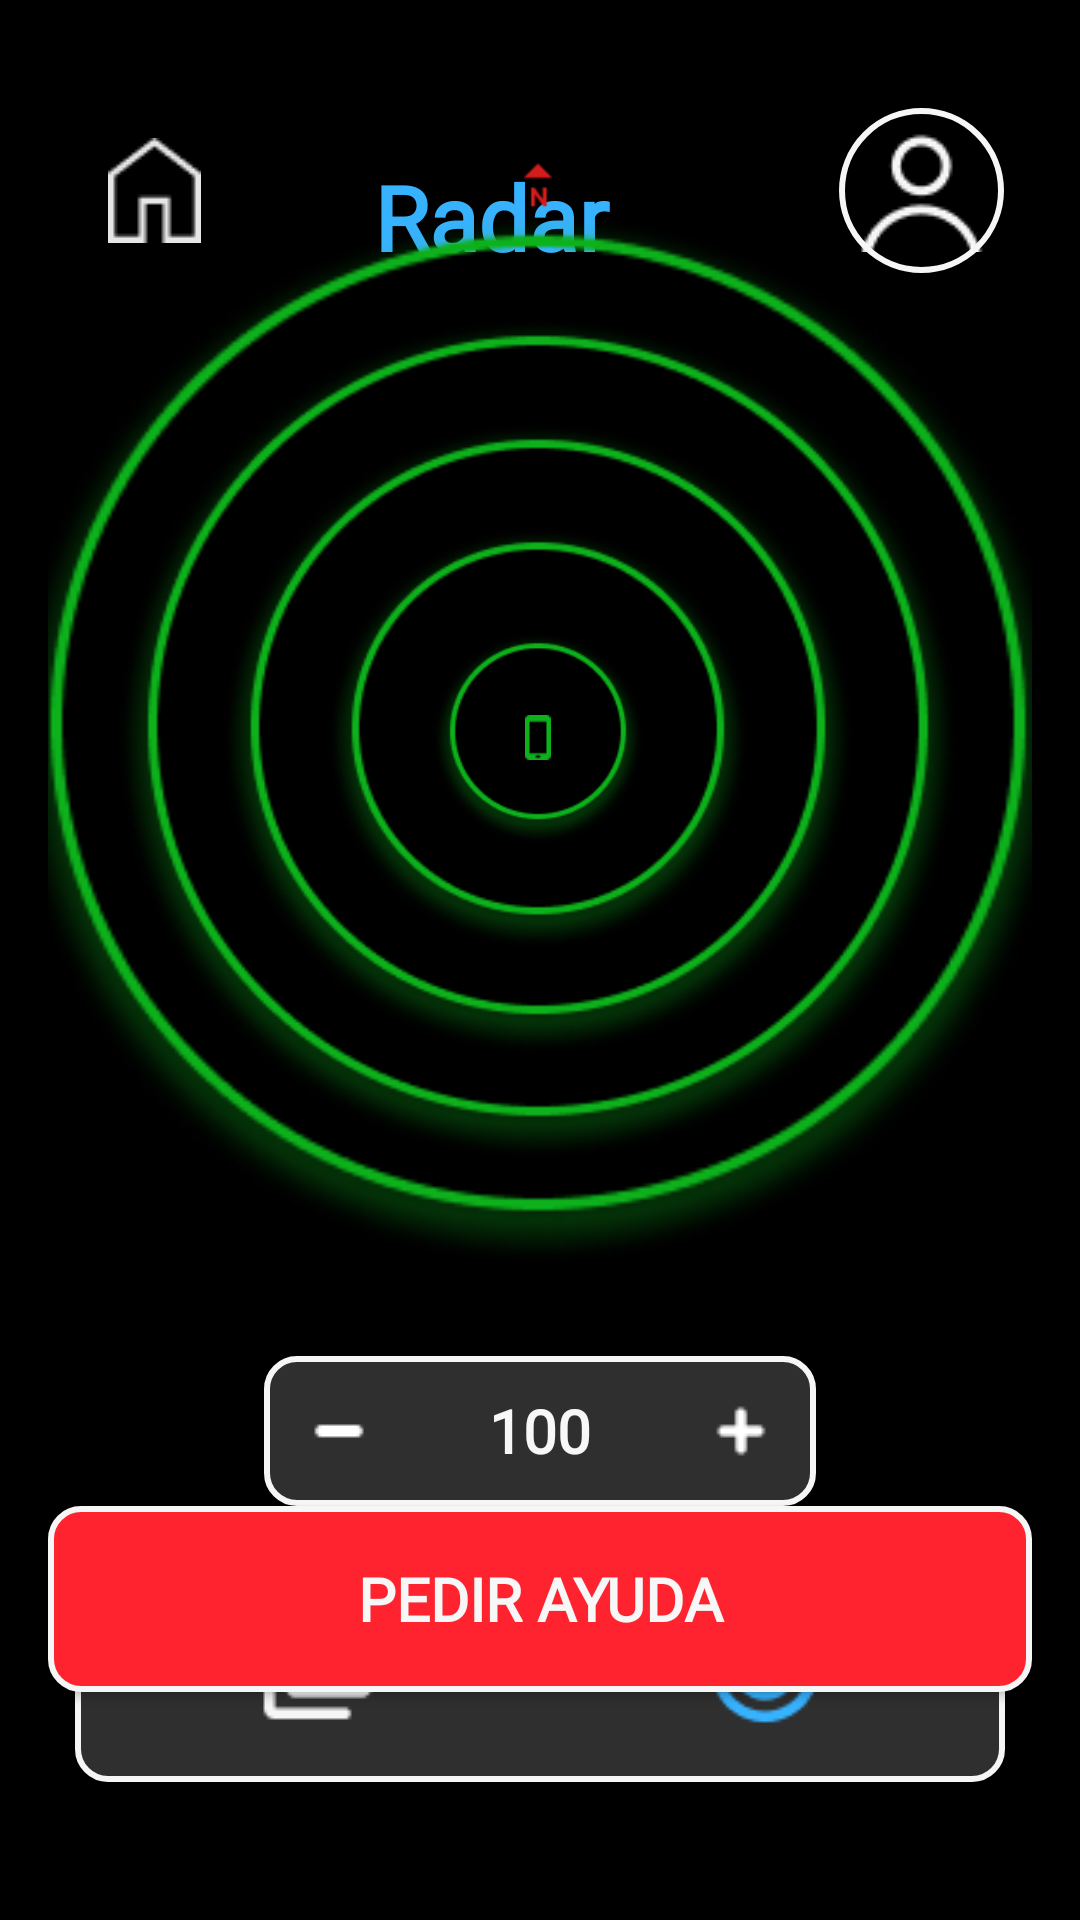

This screen was rendered from an Android layout file. Write that file and the resources it references.
<!-- AndroidManifest.xml: application theme P2Papp -->
<!-- res/layout/activity_radar.xml -->
<?xml version="1.0" encoding="utf-8"?>
<androidx.constraintlayout.widget.ConstraintLayout xmlns:android="http://schemas.android.com/apk/res/android"
    xmlns:app="http://schemas.android.com/apk/res-auto"
    android:id="@+id/mainLayout"
    android:layout_width="match_parent"
    android:layout_height="match_parent"
    android:background="@color/black"
    android:padding="16dp">

        

        

        

        

        

        

        <ImageButton
            android:id="@+id/homeButton"
            android:layout_width="55dp"
            android:layout_height="55dp"
            android:layout_gravity="start"
            android:layout_marginTop="20dp"
            android:background="#00777777"
            android:contentDescription="Botón de configuración de perfil"
            app:layout_constraintEnd_toStartOf="@+id/textoRadar"
            app:layout_constraintHorizontal_bias="0.151"
            app:layout_constraintStart_toStartOf="parent"
            app:layout_constraintTop_toTopOf="parent"
            app:srcCompat="@drawable/vector" />

        <ImageButton
            android:id="@+id/perfilButton"
            android:layout_width="55dp"
            android:layout_height="55dp"
            android:layout_marginTop="20dp"
            android:background="@drawable/boton_perfil"
            android:contentDescription="Botón de configuración de perfil"
            app:layout_constraintEnd_toEndOf="parent"
            app:layout_constraintHorizontal_bias="0.822"
            app:layout_constraintStart_toEndOf="@+id/textoRadar"
            app:layout_constraintTop_toTopOf="parent"
            app:srcCompat="@drawable/icon_park_outline_user" />

        <TextView
            android:id="@+id/textoRadar"
            android:layout_width="111dp"
            android:layout_height="38dp"
            android:layout_marginTop="36dp"
            android:fontFamily="@font/verdanabold"
            android:text="@string/Radar"
            android:textColor="@color/azul"
            android:textSize="30sp"
            android:textStyle="bold"
            app:layout_constraintEnd_toEndOf="parent"
            app:layout_constraintStart_toStartOf="parent"
            app:layout_constraintTop_toTopOf="parent" />

        <Button
            android:id="@+id/helpButton"
            android:layout_width="0dp"
            android:layout_height="62dp"
            android:background="@drawable/boton_rojo"
            android:fontFamily="@font/verdanabold"
            android:text="@string/pedir_ayuda"
            android:textColor="@color/blanco_texto"
            android:textSize="20sp"
            android:textStyle="bold"
            app:layout_constraintBottom_toTopOf="@+id/linearLayout"
            app:layout_constraintEnd_toEndOf="parent"
            app:layout_constraintStart_toStartOf="parent"
            app:layout_constraintTop_toBottomOf="@+id/cajonZoom"
            android:paddingVertical="10dp"/>

        <LinearLayout
            android:id="@+id/linearLayout"
            android:layout_width="wrap_content"
            android:layout_height="wrap_content"
            android:layout_marginBottom="30dp"
            android:background="@drawable/rounded_button"
            android:orientation="horizontal"
            android:padding="5dp"
            app:layout_constraintBottom_toBottomOf="parent"
            app:layout_constraintEnd_toEndOf="parent"
            app:layout_constraintStart_toStartOf="parent">

                

                
                <ImageButton
                    android:id="@+id/bibliotecaButton"
                    android:layout_width="150dp"
                    android:layout_height="70dp"
                    android:background="@android:color/transparent"
                    android:contentDescription="Biblioteca"
                    android:src="@drawable/icono_biblioteca"
                    android:layout_gravity="center"/>

                <ImageButton
                    android:id="@+id/radarButton"
                    android:layout_width="150dp"
                    android:layout_height="70dp"
                    android:background="@android:color/transparent"
                    android:contentDescription="Radar"
                    android:src="@drawable/radar_selected"
                    android:layout_gravity="center"/>

        </LinearLayout>


        <LinearLayout
            android:id="@+id/cajonZoom"
            android:layout_width="wrap_content"
            android:layout_height="wrap_content"
            android:background="@drawable/rounded_button"
            android:orientation="horizontal"
            android:padding="5dp"
            app:layout_constraintBottom_toTopOf="@+id/helpButton"
            app:layout_constraintEnd_toEndOf="parent"
            app:layout_constraintStart_toStartOf="parent"
            app:layout_constraintTop_toBottomOf="@+id/radarArea">

                <ImageButton
                    android:id="@+id/lessZoom"
                    android:layout_width="40dp"
                    android:layout_height="40dp"
                    android:layout_gravity="center"
                    android:background="@android:color/transparent"
                    android:contentDescription="@string/disminuir_zoom"
                    android:src="@drawable/minus" />

                <TextView
                    android:id="@+id/textZoom"
                    android:layout_width="wrap_content"
                    android:layout_height="wrap_content"
                    android:layout_gravity="center"
                    android:fontFamily="@font/verdanabold"
                    android:paddingHorizontal="30dp"
                    android:text="100"
                    android:textColor="@color/blanco_texto"
                    android:textSize="20sp"
                    android:textStyle="bold" />

                <ImageButton
                    android:id="@+id/moreZoom"
                    android:layout_width="40dp"
                    android:layout_height="40dp"
                    android:layout_gravity="center"
                    android:background="@android:color/transparent"
                    android:contentDescription="@string/aumentar_zoom"
                    android:src="@drawable/plus" />

        </LinearLayout>

        <RelativeLayout
            android:id="@+id/radarArea"
            android:layout_width="412dp"
            android:layout_height="412dp"
            app:layout_constraintBottom_toTopOf="@+id/cajonZoom"
            app:layout_constraintEnd_toEndOf="parent"
            app:layout_constraintHorizontal_bias="0.515"
            app:layout_constraintStart_toStartOf="parent"
            app:layout_constraintTop_toBottomOf="@+id/textoRadar">

                <ImageView
                    android:id="@+id/circle1"
                    android:layout_width="70dp"
                    android:layout_height="70dp"
                    android:layout_centerInParent="true"
                    android:contentDescription="@string/primer_circulo_del_radar"
                    android:src="@drawable/ellipse_2" />

                <ImageView
                    android:id="@+id/circle2"
                    android:layout_width="140dp"
                    android:layout_height="140dp"
                    android:layout_centerInParent="true"
                    android:contentDescription="@string/segundo_circulo_del_radar"
                    android:src="@drawable/ellipse_3" />

                <ImageView
                    android:id="@+id/circle3"
                    android:layout_width="210dp"
                    android:layout_height="210dp"
                    android:layout_centerInParent="true"
                    android:contentDescription="@string/tercer_circulo_del_radar"
                    android:src="@drawable/ellipse_4" />

                <ImageView
                    android:id="@+id/circle4"
                    android:layout_width="280dp"
                    android:layout_height="280dp"
                    android:layout_centerInParent="true"
                    android:contentDescription="@string/cuarto_circulo_del_radar"
                    android:src="@drawable/ellipse_5" />

                <ImageView
                    android:id="@+id/circle5"
                    android:layout_width="350dp"
                    android:layout_height="350dp"
                    android:layout_centerInParent="true"
                    android:contentDescription="@string/ultimo_circulo_del_radar"
                    android:src="@drawable/ellipse_5" />

                <ImageView
                    android:id="@+id/phone1"
                    android:layout_width="50dp"
                    android:layout_height="15dp"
                    android:layout_centerInParent="true"
                    android:contentDescription="@string/dispositivo_central"
                    android:src="@drawable/cel_1radar" />

                <RelativeLayout
                    android:id="@+id/radarContainer"
                    android:layout_width="match_parent"
                    android:layout_height="match_parent">

                        <View
                            android:id="@+id/anchor_circle5"
                            android:layout_width="350dp"
                            android:layout_height="350dp"
                            android:layout_centerInParent="true" />

                        <ImageView
                            android:layout_width="50dp"
                            android:layout_height="50dp"
                            android:layout_above="@+id/anchor_circle5"
                            android:layout_centerHorizontal="true"
                            android:layout_marginTop="6dp"
                            android:contentDescription="@string/FlechaNorte"
                            android:src="@drawable/flecha_norte" />

                </RelativeLayout>
        </RelativeLayout>
</androidx.constraintlayout.widget.ConstraintLayout>
<!-- resources referenced by this layout -->
<resources>
  <color name="azul">#37B2FF</color>
  <color name="black">#FF000000</color>
  <color name="blanco_texto">#F7F7F7</color>
  <!-- drawable boton_perfil (drawable) -->
  <shape xmlns:android="http://schemas.android.com/apk/res/android"
      android:shape="rectangle">
  
      
      <solid android:color="#002F2F2F" />
  
      
      <corners android:radius="500dp" />
  
      
      <stroke
          android:width="2dp"
          android:color="@color/blanco_boton" />
  
  </shape>
  <!-- drawable boton_rojo (drawable) -->
  <shape xmlns:android="http://schemas.android.com/apk/res/android"
      android:shape="rectangle">
  
      
      <solid android:color="#FF2330" />
  
      
      <corners android:radius="10dp" />
  
      
      <stroke
          android:width="2dp"
          android:color="@color/blanco_boton" />
  
  </shape>
  <!-- drawable cel_1radar: png bitmap (drawable, 346 bytes) -->
  <!-- drawable ellipse_2: png bitmap (drawable, 12281 bytes) -->
  <!-- drawable ellipse_3: png bitmap (drawable, 17924 bytes) -->
  <!-- drawable ellipse_4: png bitmap (drawable, 23739 bytes) -->
  <!-- drawable ellipse_5: png bitmap (drawable, 29628 bytes) -->
  <!-- drawable flecha_norte: png bitmap (drawable, 455 bytes) -->
  <!-- drawable icon_park_outline_user: png bitmap (drawable, 925 bytes) -->
  <!-- drawable icono_biblioteca: png bitmap (drawable, 723 bytes) -->
  <!-- drawable minus: png bitmap (drawable, 190 bytes) -->
  <!-- drawable plus: png bitmap (drawable, 297 bytes) -->
  <!-- drawable radar_selected: png bitmap (drawable, 1653 bytes) -->
  <!-- drawable rounded_button (drawable) -->
  <shape xmlns:android="http://schemas.android.com/apk/res/android"
      android:shape="rectangle">
  
      
      <solid android:color="#2F2F2F" />
  
      
      <corners android:radius="10dp" />
  
      
      <stroke
          android:width="2dp"
          android:color="@color/blanco_boton" />
  
  </shape>
  <!-- drawable vector: png bitmap (drawable, 596 bytes) -->
  <string name="FlechaNorte">Flecha que indica el norte</string>
  <string name="Radar">Radar</string>
  <string name="aumentar_zoom">Aumentar Zoom</string>
  <string name="cuarto_circulo_del_radar">Cuarto circulo del radar</string>
  <string name="disminuir_zoom">Disminuir Zoom</string>
  <string name="dispositivo_central">Dispositivo central</string>
  <string name="pedir_ayuda">"PEDIR AYUDA"</string>
  
      Configuración de Perfil
  <string name="primer_circulo_del_radar">Primer circulo del radar</string>
  <string name="segundo_circulo_del_radar">Segundo circulo del radar</string>
  <string name="tercer_circulo_del_radar">Tercer circulo del radar</string>
  <string name="ultimo_circulo_del_radar">Ultimo circulo del radar</string>
  <style name="P2Papp" parent="Theme.AppCompat.Light.NoActionBar">
          
          <item name="android:windowBackground">@color/black</item>
          
      </style>
  <color name="blanco_boton">#F6F6F6</color>
</resources>
